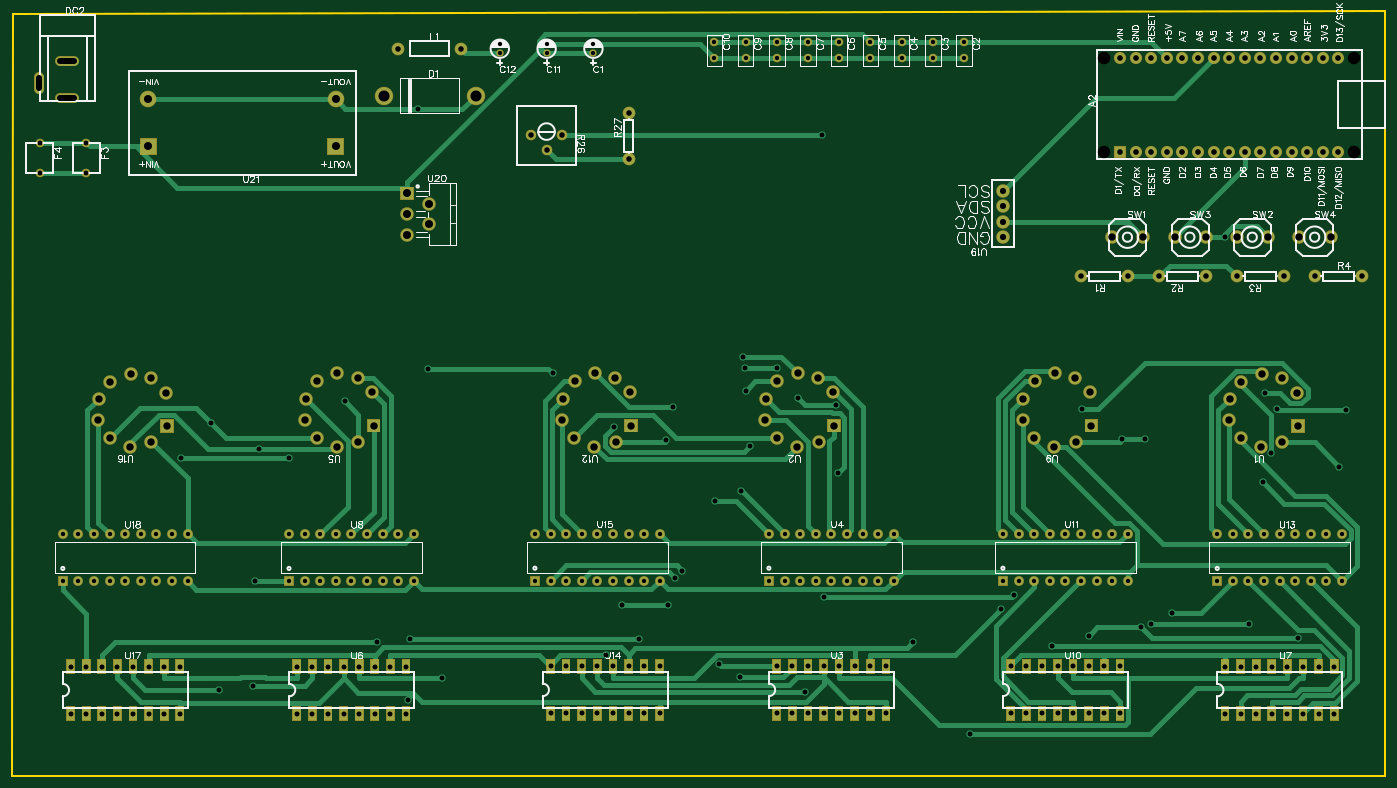
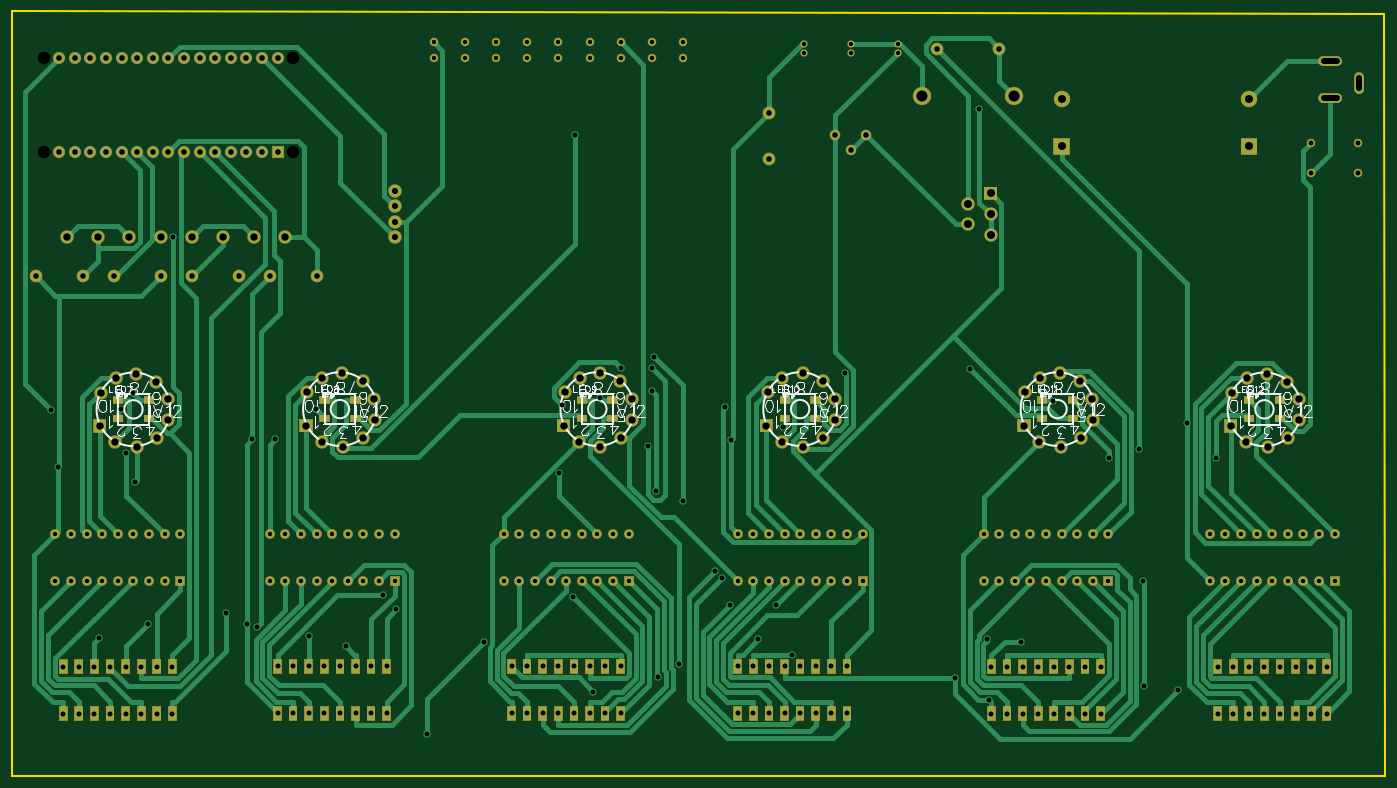
Circuit board: 10 layer files. Board 223.5 x 124.5 mm.
- outline: Gerber_BoardOutline.GKO (514 bytes)
- bottom_copper: Gerber_BottomLayer.GBL (40427 bytes)
- paste: Gerber_BottomPasteMaskLayer.GBP (3106 bytes)
- bottom_silk: Gerber_BottomSilkLayer.GBO (30133 bytes)
- bottom_mask: Gerber_BottomSolderMaskLayer.GBS (20770 bytes)
- drill: Gerber_Drill_NPTH.DRL (312 bytes)
- drill: Gerber_Drill_PTH.DRL (7903 bytes)
- top_copper: Gerber_TopLayer.GTL (32215 bytes)
- top_silk: Gerber_TopSilkLayer.GTO (73479 bytes)
- top_mask: Gerber_TopSolderMaskLayer.GTS (18067 bytes)

=== outline: Gerber_BoardOutline.GKO ===
G04 Layer: BoardOutline*
G04 EasyEDA v6.1.52, Wed, 14 Aug 2019 16:00:45 GMT*
G04 61fb33ea13684dee95186c9376e4e459,bc0df6a87cf9400f99ff9c89e133bbb9,10*
G04 Gerber Generator version 0.2*
G04 Scale: 100 percent, Rotated: No, Reflected: No *
G04 Dimensions in millimeters *
G04 leading zeros omitted , absolute positions ,3 integer and 3 decimal *
%FSLAX33Y33*%
%MOMM*%
G90*
G71D02*

%ADD10C,0.254000*%
G54D10*
G01X127Y123952D02*
G01X223520Y124460D01*
G01X223520Y0D01*
G01X0Y0D01*
G01X127Y123952D01*

%LPD*%
M00*
M02*

=== bottom_copper: Gerber_BottomLayer.GBL (40427 bytes, source omitted) ===
=== paste: Gerber_BottomPasteMaskLayer.GBP ===
G04 Layer: BottomPasteMaskLayer*
G04 EasyEDA v6.1.52, Wed, 14 Aug 2019 16:00:45 GMT*
G04 61fb33ea13684dee95186c9376e4e459,bc0df6a87cf9400f99ff9c89e133bbb9,10*
G04 Gerber Generator version 0.2*
G04 Scale: 100 percent, Rotated: No, Reflected: No *
G04 Dimensions in millimeters *
G04 leading zeros omitted , absolute positions ,3 integer and 3 decimal *
%FSLAX33Y33*%
%MOMM*%
G90*
G71D02*


%LPD*%
G36*
G01X200550Y57651D02*
G01X202049Y57651D01*
G01X202049Y58649D01*
G01X200550Y58649D01*
G01X200550Y57651D01*
G37*
G36*
G01X200550Y60650D02*
G01X202049Y60650D01*
G01X202049Y61648D01*
G01X200550Y61648D01*
G01X200550Y60650D01*
G37*
G36*
G01X205549Y60650D02*
G01X207050Y60650D01*
G01X207050Y61648D01*
G01X205549Y61648D01*
G01X205549Y60650D01*
G37*
G36*
G01X205549Y57651D02*
G01X207050Y57651D01*
G01X207050Y58649D01*
G01X205549Y58649D01*
G01X205549Y57651D01*
G37*
G36*
G01X166930Y57691D02*
G01X168429Y57691D01*
G01X168429Y58689D01*
G01X166930Y58689D01*
G01X166930Y57691D01*
G37*
G36*
G01X166930Y60690D02*
G01X168429Y60690D01*
G01X168429Y61688D01*
G01X166930Y61688D01*
G01X166930Y60690D01*
G37*
G36*
G01X171929Y60690D02*
G01X173430Y60690D01*
G01X173430Y61688D01*
G01X171929Y61688D01*
G01X171929Y60690D01*
G37*
G36*
G01X171929Y57691D02*
G01X173430Y57691D01*
G01X173430Y58689D01*
G01X171929Y58689D01*
G01X171929Y57691D01*
G37*
G36*
G01X125020Y57691D02*
G01X126519Y57691D01*
G01X126519Y58689D01*
G01X125020Y58689D01*
G01X125020Y57691D01*
G37*
G36*
G01X125020Y60690D02*
G01X126519Y60690D01*
G01X126519Y61688D01*
G01X125020Y61688D01*
G01X125020Y60690D01*
G37*
G36*
G01X130019Y60690D02*
G01X131520Y60690D01*
G01X131520Y61688D01*
G01X130019Y61688D01*
G01X130019Y60690D01*
G37*
G36*
G01X130019Y57691D02*
G01X131520Y57691D01*
G01X131520Y58689D01*
G01X130019Y58689D01*
G01X130019Y57691D01*
G37*
G36*
G01X92000Y57691D02*
G01X93499Y57691D01*
G01X93499Y58689D01*
G01X92000Y58689D01*
G01X92000Y57691D01*
G37*
G36*
G01X92000Y60690D02*
G01X93499Y60690D01*
G01X93499Y61688D01*
G01X92000Y61688D01*
G01X92000Y60690D01*
G37*
G36*
G01X96999Y60690D02*
G01X98500Y60690D01*
G01X98500Y61688D01*
G01X96999Y61688D01*
G01X96999Y60690D01*
G37*
G36*
G01X96999Y57691D02*
G01X98500Y57691D01*
G01X98500Y58689D01*
G01X96999Y58689D01*
G01X96999Y57691D01*
G37*
G36*
G01X50090Y57691D02*
G01X51589Y57691D01*
G01X51589Y58689D01*
G01X50090Y58689D01*
G01X50090Y57691D01*
G37*
G36*
G01X50090Y60690D02*
G01X51589Y60690D01*
G01X51589Y61688D01*
G01X50090Y61688D01*
G01X50090Y60690D01*
G37*
G36*
G01X55089Y60690D02*
G01X56590Y60690D01*
G01X56590Y61688D01*
G01X55089Y61688D01*
G01X55089Y60690D01*
G37*
G36*
G01X55089Y57691D02*
G01X56590Y57691D01*
G01X56590Y58689D01*
G01X55089Y58689D01*
G01X55089Y57691D01*
G37*
G36*
G01X16400Y57650D02*
G01X17899Y57651D01*
G01X17899Y58649D01*
G01X16400Y58649D01*
G01X16400Y57650D01*
G37*
G36*
G01X16400Y60650D02*
G01X17899Y60650D01*
G01X17899Y61648D01*
G01X16400Y61648D01*
G01X16400Y60650D01*
G37*
G36*
G01X21399Y60650D02*
G01X22900Y60650D01*
G01X22900Y61648D01*
G01X21399Y61648D01*
G01X21399Y60650D01*
G37*
G36*
G01X21399Y57651D02*
G01X22900Y57651D01*
G01X22900Y58649D01*
G01X21399Y58649D01*
G01X21399Y57651D01*
G37*
M00*
M02*

=== bottom_silk: Gerber_BottomSilkLayer.GBO (30133 bytes, source omitted) ===
=== bottom_mask: Gerber_BottomSolderMaskLayer.GBS (20770 bytes, source omitted) ===
=== drill: Gerber_Drill_NPTH.DRL (312 bytes, source withheld) ===
=== drill: Gerber_Drill_PTH.DRL (7903 bytes, source withheld) ===
=== top_copper: Gerber_TopLayer.GTL (32215 bytes, source omitted) ===
=== top_silk: Gerber_TopSilkLayer.GTO (73479 bytes, source omitted) ===
=== top_mask: Gerber_TopSolderMaskLayer.GTS (18067 bytes, source omitted) ===
